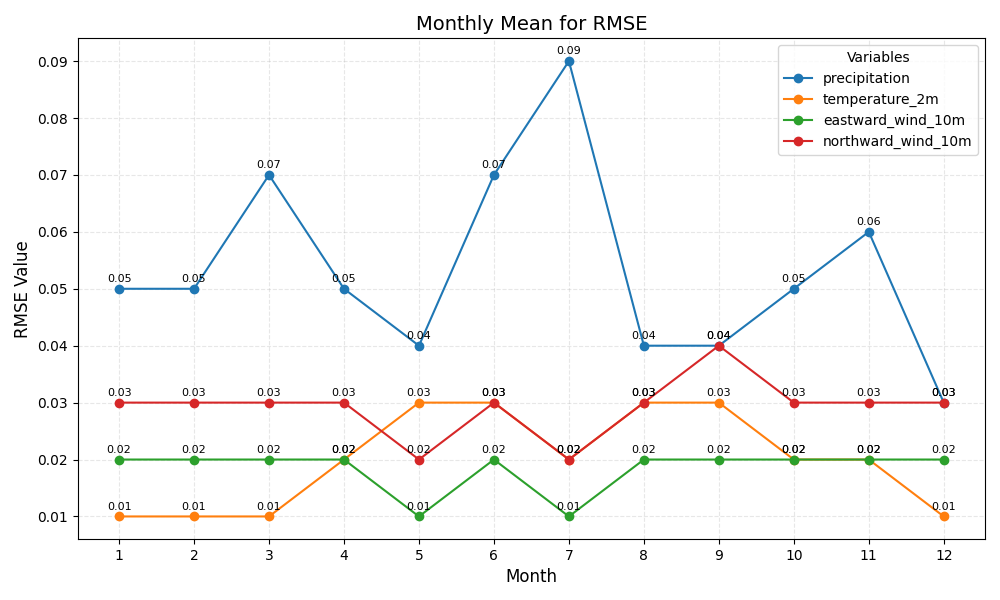

Data behind this chart, as committed beside it:
month, precipitation, temperature_2m, eastward_wind_10m, northward_wind_10m
1, 0.05, 0.01, 0.02, 0.03
2, 0.05, 0.01, 0.02, 0.03
3, 0.07, 0.01, 0.02, 0.03
4, 0.05, 0.02, 0.02, 0.03
5, 0.04, 0.03, 0.01, 0.02
6, 0.07, 0.03, 0.02, 0.03
7, 0.09, 0.02, 0.01, 0.02
8, 0.04, 0.03, 0.02, 0.03
9, 0.04, 0.03, 0.02, 0.04
10, 0.05, 0.02, 0.02, 0.03
11, 0.06, 0.02, 0.02, 0.03
12, 0.03, 0.01, 0.02, 0.03
